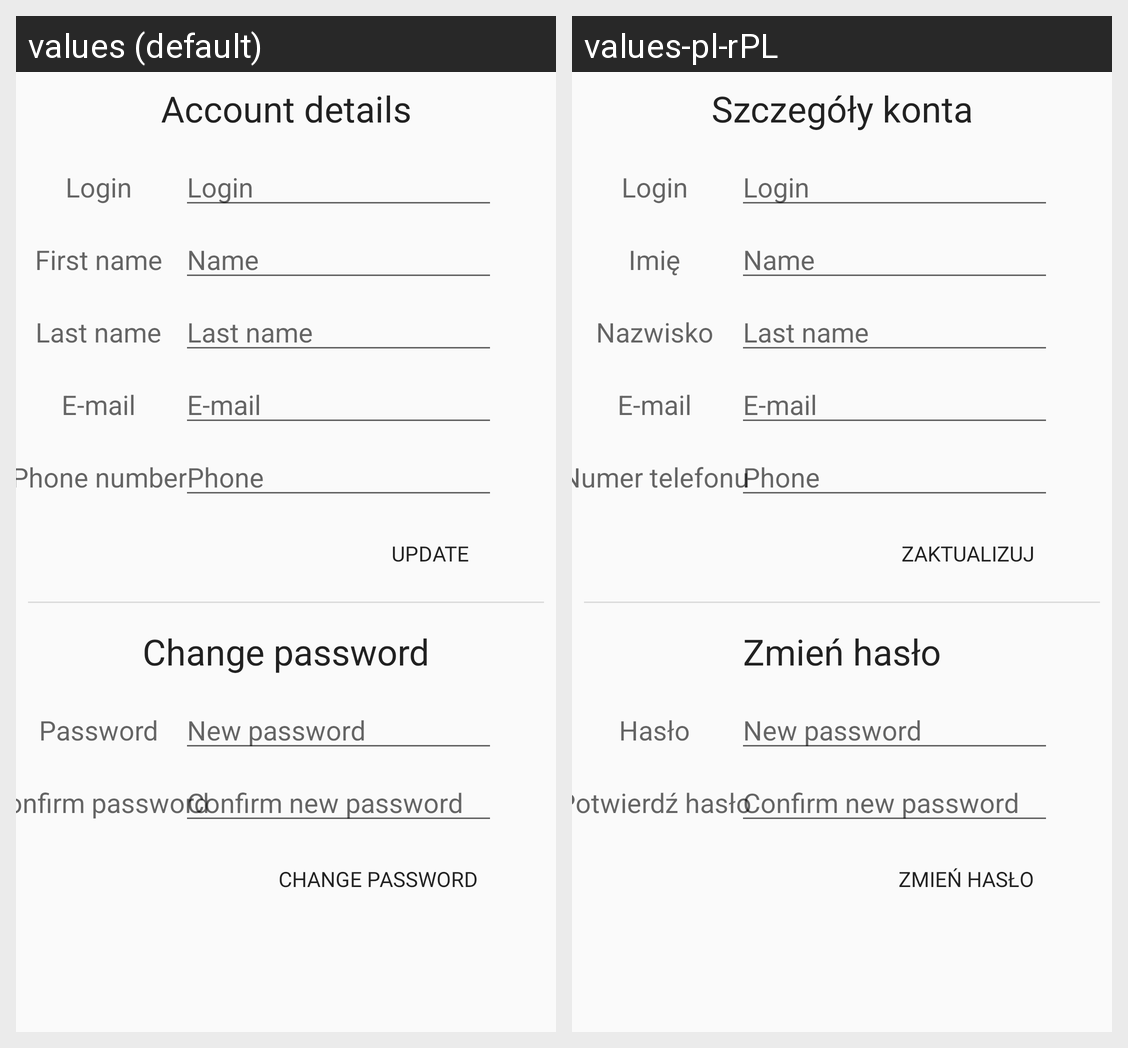

The Android screen above is rendered under two locales of the same app. Produce the string resources it draws, with the default and per-locale values.
Android screen res/layout/content_profile.xml rendered under 2 locales, left to right: values (default), values-pl-rPL. Device: Nexus 5 (rendered at 1080×1920; each locale shown at half size, 540×960, under a caption strip naming it); theme AppTheme.
Strings drawn on this screen, with the default value and each locale's value (text and hints the layout hard-codes, and strings that could not be matched under every locale, appear in the picture but are not listed):

update
  values: Update
  values-pl-rPL: Zaktualizuj

change_password
  values: Change password
  values-pl-rPL: Zmień hasło

prompt_first_name
  values: First name
  values-pl-rPL: Imię

prompt_last_name
  values: Last name
  values-pl-rPL: Nazwisko

prompt_email
  values: E-mail
  values-pl-rPL: E-mail

prompt_login
  values: Login
  values-pl-rPL: Login

prompt_phone_number
  values: Phone number
  values-pl-rPL: Numer telefonu

account_details
  values: Account details
  values-pl-rPL: Szczegóły konta

prompt_password
  values: Password
  values-pl-rPL: Hasło

prompt_password_confirm
  values: Confirm password
  values-pl-rPL: Potwierdź hasło
